Run: headless pygame with SDL's dummy video driver; simulated clock (each Clock.tick advances the game by its frame time, no real sleeping); random seed 0; keys injected as events and as key.get_pressed() state; mouse plan: one left click at the window centre at the start of phase 2, then a move to the lower-right quarter at the start of phase 3.
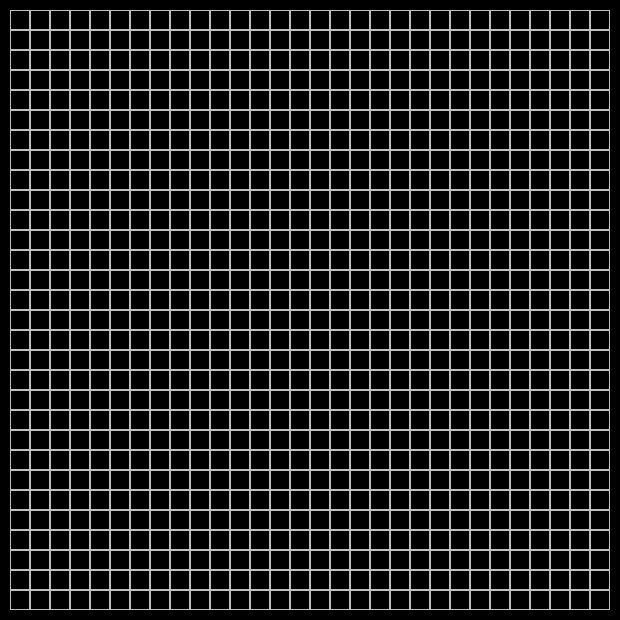
Frame 1 of 4 · flips 1–60 · no input
Frame 2 of 4 · flips 61–180 · clicked the window centre · tapped SPACE, RETURN · held RIGHT (→), D · screen unchanged from frame 1, image omitted
Frame 3 of 4 · flips 181–300 · moved the mouse to the lower-right quarter · held DOWN (↓), S · screen unchanged from frame 2, image omitted
Frame 4 of 4 · flips 301–420 · held LEFT (←), A, UP (↑), W · screen unchanged from frame 3, image omitted

The pygame program that drew these frames:

import enum
from random import randint

import pygame


WINDOW_SIZE = WINDOW_WIDTH, WINDOW_HEIGHT = 800, 600
FPS = 30
LIFE_TIMER_EVENT_TYPE = 30


class GameColors(enum.Enum):
    border = white = pygame.Color('gray')
    background = black = pygame.Color('black')

    cell_color = [
        pygame.Color('black'),
        pygame.Color('yellow'),
    ]


class Board:
    # создание поля
    def __init__(self, width, height):
        self.width = width
        self.height = height
        self.board = self.create_board()
        # значения по умолчанию
        self.left = 10
        self.top = 10
        self.cell_size = 30

    def create_board(self):
        return [[0] * self.width for _ in range(self.width)]

    def get_cell_rect(self, j, i, border=0):
        top = self.top + j * self.cell_size + border
        left = self.left + i * self.cell_size + border
        width = self.cell_size - 2 * border
        height = self.cell_size - 2 * border
        return left, top, width, height

    # настройка внешнего вида
    def set_view(self, left, top, cell_size):
        self.left = left
        self.top = top
        self.cell_size = cell_size

    def render(self, s):
        row_num = 0
        col_num = 0
        for r in self.board:
            for c in r:
                pygame.draw.rect(s, GameColors.border.value, self.get_cell_rect(row_num, col_num), 1)
                pygame.draw.rect(s, GameColors.cell_color.value[c], self.get_cell_rect(row_num, col_num, 3), 0)
                col_num += 1
            col_num = 0
            row_num += 1

    def get_click(self, pos):
        cell = self.get_cell(pos)
        self.on_click(cell)

    def on_click(self, cell):
        pass

    def get_cell(self, pos):
        x, y = pos
        col = (x - self.left) // self.cell_size
        row = (y - self.top) // self.cell_size
        if not 0 <= row <= self.height - 1 or not 0 <= col <= self.width - 1:
            return None
        return row, col

    def get_cell_color(self, row, col):
        return GameColors.board_colors.value[self.board[row][col]]


class Life(Board):
    paused = True
    window_padding = 10
    delay = 1000
    rules = [
        # 0 1  2  3  4  5  6  7  8
        [0, 0, 0, 1, 0, 0, 0, 0, 0],
        [0, 0, 1, 1, 0, 0, 0, 0, 0]
    ]

    def __init__(self, width):
        super().__init__(width, width)
        self.left = self.top = self.window_padding
        # self.board = [[randint(0, 1) for _ in range(width)] for _ in range(width)]

    def update_caption(self):
        state = [
            f', скорость: {round(100*(1000/self.delay))}%',
            '(Пауза)'
        ]
        pygame.display.set_caption(f'Игра: Жизнь {state[int(self.paused)]}')

    def update_life_timer(self):
        pygame.time.set_timer(LIFE_TIMER_EVENT_TYPE, self.delay)
        self.update_caption()

    def on_click(self, cell):
        if not self.paused:
            return
        if not cell:
            return
        row, col = cell
        self.board[row][col] = 1

    def get_window_size(self):
        wh = min(self.window_padding * 2 + self.width * self.cell_size, 800)
        return wh, wh

    def next_move(self):
        if self.paused:
            return
        new_board = self.create_board()
        for row in range(self.width):
            for col in range(self.width):
                new_board[row][col] = self.set_new_state((row, col))
        self.board = new_board

    def set_new_state(self, cell):
        row, col = cell
        v = self.board[row][col]
        acc = -v
        cnt = -1
        for r in range(max(row-1, 0), min(row+2, self.width)):
            for c in range(max(col-1, 0), min(col+2, self.width)):
                acc += self.board[r][c]
                cnt += 1
        # print(f'For cell[{row},{col}] cnt={cnt}, sum={acc}, {v} -> {self.rules[v][acc]}')
        return self.rules[v][acc]

    def pause(self):
        if self.paused:
            self.update_life_timer()
            self.paused = False
        else:
            pygame.time.set_timer(LIFE_TIMER_EVENT_TYPE, 0)
            self.paused = True
        self.update_caption()

    def speed_up(self):
        self.delay = max(self.delay - self.speed_step(), 50)
        self.update_life_timer()

    def speed_down(self):
        self.delay = min(self.delay + self.speed_step(), 10000)
        self.update_life_timer()

    def speed_step(self):
        if self.delay >= 3000:
            dd = 1000
        elif self.delay >= 2000:
            dd = 500
        elif self.delay >= 1000:
            dd = 500
        else:
            dd = 50
        return dd


def main():
    pygame.init()

    board = Life(width=30)
    board.set_view(left=10, top=10, cell_size=20)

    screen = pygame.display.set_mode(size=board.get_window_size())
    clock = pygame.time.Clock()

    running = True
    while running:
        for event in pygame.event.get():
            if event.type == pygame.QUIT:
                running = False
                break
            elif event.type == LIFE_TIMER_EVENT_TYPE:
                board.next_move()
            elif event.type == pygame.KEYDOWN:
                if event.key == pygame.K_SPACE:
                    board.pause()
            elif event.type == pygame.MOUSEWHEEL:
                if event.y == 1:
                    board.speed_up()
                if event.y == -1:
                    board.speed_down()
            elif event.type == pygame.MOUSEBUTTONDOWN:
                if event.button == 1:
                    board.get_click(event.pos)
        if not running:
            break

        screen.fill(GameColors.background.value)
        board.render(screen)
        clock.tick(FPS)
        pygame.display.flip()
    pygame.display.quit()


if __name__ == '__main__':
    main()
